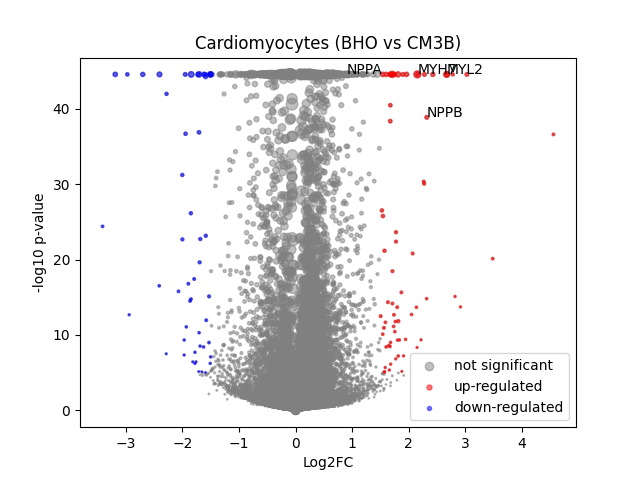

Values plotted in this chart, from the file beside it:
	gene	expression_1	expression_2	log2FC	-log10 p-val	significant
0	MIR1302-2HG	2.6542693e-08	-3.5506673e-08	-8.9519745e-05	44.55	0
1	FAM138A	2.6542693e-08	-3.5506673e-08	-8.9519745e-05	44.55	0
2	OR4F5	2.6542693e-08	-3.5506673e-08	-8.9519745e-05	44.55	0
3	AL627309.1	0.002342	0.002192	-0.06631	0.07005	0
4	AL627309.3	2.6542693e-08	-3.5506673e-08	-8.9519745e-05	44.55	0
5	AL627309.2	2.6542693e-08	-3.5506673e-08	-8.9519745e-05	44.55	0
6	AL627309.5	0.02149	0.01922	-0.1536	0.4456	0
7	AL627309.4	0.0006818	0.001137	0.3455	0.3433	0
8	AP006222.2	0.0005776	0.00034	-0.2355	0.3058	0
9	AL732372.1	2.6542693e-08	-3.5506673e-08	-8.9519745e-05	44.55	0
10	OR4F29	2.6542693e-08	-3.5506673e-08	-8.9519745e-05	44.55	0
11	AC114498.1	2.6542693e-08	-3.5506673e-08	-8.9519745e-05	44.55	0
12	OR4F16	2.6542693e-08	-3.5506673e-08	-8.9519745e-05	44.55	0
13	AL669831.2	0.001083	0.001248	0.1098	0.1078	0
14	LINC01409	0.06981	0.06105	-0.1905	1.356	0
15	FAM87B	0.000247	0.0002369	-0.0117	0.01276	0
16	LINC01128	0.1472	0.1335	-0.1397	1.532	0
17	LINC00115	0.01508	0.009102	-0.671	2.68	0
18	FAM41C	0.007883	0.008869	0.1517	0.2475	0
19	AL645608.6	0.0006694	0.0001409	-0.5492	1.115	0
20	AL645608.2	0.005173	0.00551	0.07675	0.1	0
21	AL645608.4	0.0008823	0.0005449	-0.285	0.3325	0
22	LINC02593	0.03646	0.0478	0.3815	2.549	0
23	SAMD11	0.186	0.3369	0.8534	44.55	0
24	NOC2L	0.209	0.2341	0.1631	3.013	0
25	KLHL17	0.01446	0.0116	-0.2945	0.8305	0
26	PLEKHN1	0.001452	0.00129	-0.09864	0.0963	0
27	PERM1	0.001152	-3.5506673e-08	-1.106	3.265	0
28	AL645608.7	0.0006485	0.001843	0.7862	1.126	0
29	HES4	0.2213	0.3309	0.5779	33.5	0
30	ISG15	0.2001	0.2333	0.2207	4.814	0
31	AL645608.1	2.6542693e-08	0.0002326	0.3017	0.4983	0
32	AGRN	0.07788	0.08841	0.1808	1.496	0
33	AL645608.5	2.6542693e-08	-3.5506673e-08	-8.9519745e-05	44.55	0
34	AL645608.8	0.0001102	-3.5506673e-08	-0.1509	0.4992	0
35	RNF223	0.0003161	-3.5506673e-08	-0.3963	0.4986	0
36	C1orf159	0.01519	0.01768	0.206	0.577	0
37	AL390719.3	2.6542693e-08	0.0002521	0.3243	0.7986	0
38	LINC01342	2.6542693e-08	-3.5506673e-08	-8.9519745e-05	44.55	0
39	AL390719.2	0.0001174	-3.5506673e-08	-0.1602	0.4992	0
40	TTLL10-AS1	2.6542693e-08	-3.5506673e-08	-8.9519745e-05	44.55	0
41	TTLL10	2.6542693e-08	0.0001865	0.2467	0.4982	0
42	TNFRSF18	0.0007095	0.0006981	-0.009631	0.008175	0
43	TNFRSF4	0.0004461	0.0007088	0.2409	0.3417	0
44	SDF4	0.4275	0.4594	0.1035	2.827	0
45	B3GALT6	0.144	0.1566	0.12	1.312	0
46	C1QTNF12	0.005171	0.005079	-0.02159	0.02683	0
47	AL162741.1	0.0004815	0.0008378	0.3109	0.3052	0
48	UBE2J2	0.2527	0.277	0.132	2.503	0
49	LINC01786	0.001346	0.0009788	-0.2455	0.2851	0
50	SCNN1D	0.004905	0.003752	-0.3134	0.5072	0
51	ACAP3	0.05829	0.06017	0.04492	0.1843	0
52	PUSL1	0.06526	0.08855	0.4346	6.164	0
53	INTS11	0.1246	0.1288	0.04743	0.3133	0
54	AL139287.1	0.0001157	7.494481e-05	-0.05373	0.115	0
55	CPTP	0.05439	0.06961	0.3503	3.403	0
56	TAS1R3	0.001085	0.001134	0.03393	0.0271	0
57	DVL1	0.05357	0.05237	-0.03218	0.1211	0
58	MXRA8	0.03653	0.03293	-0.1453	0.5867	0
59	AURKAIP1	0.9351	1.028	0.136	13.42	0
... 36,541 more rows
